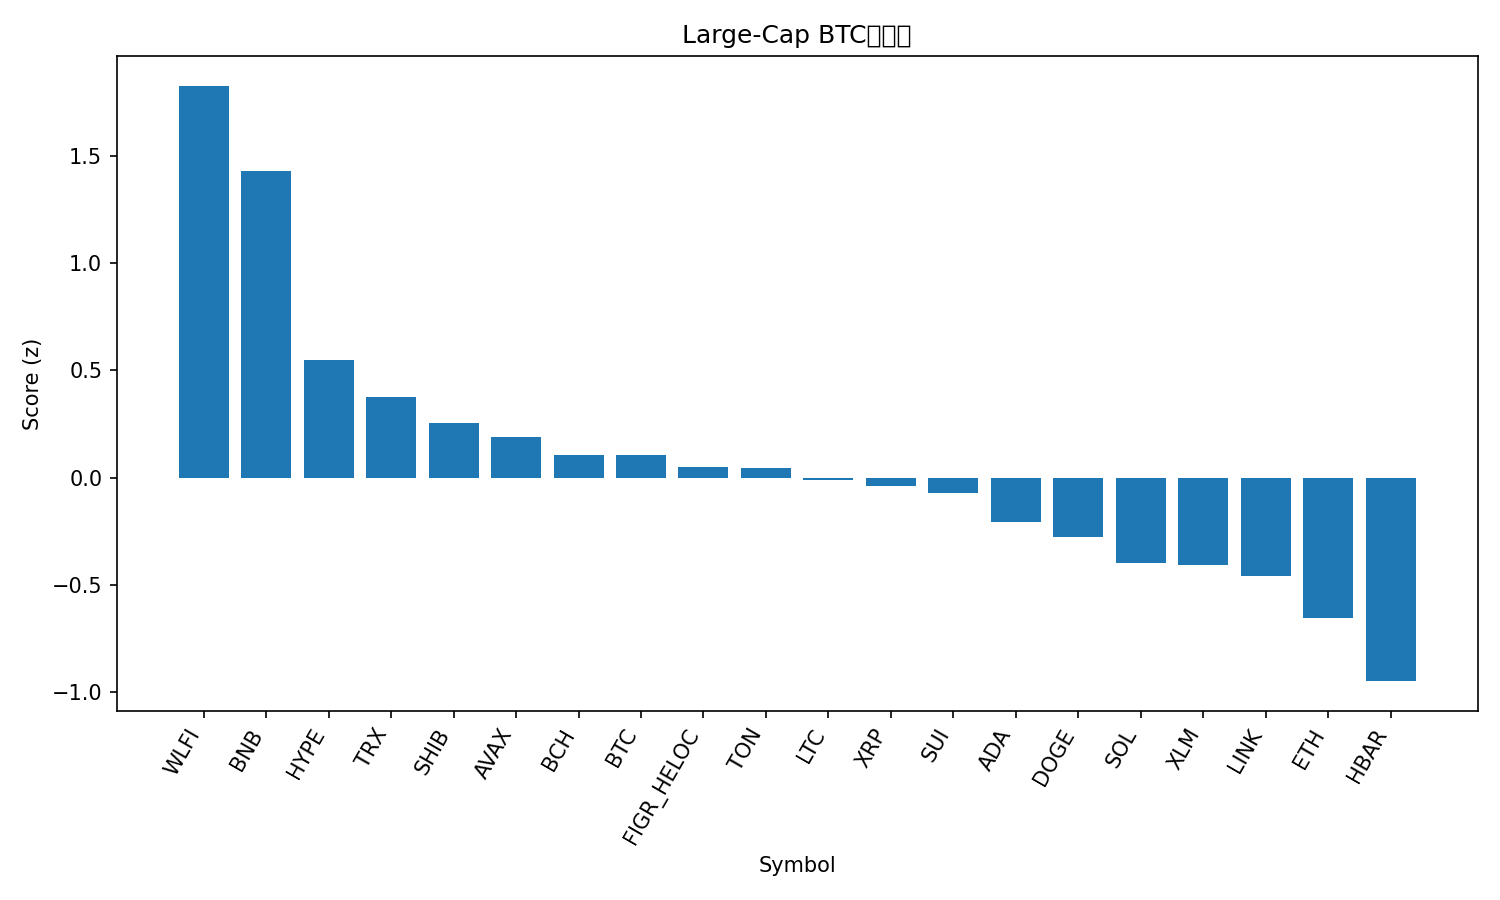

Source data for this figure (header and first rows):
rank, name, symbol, price_btc, price_usd, pct_1h_btc, pct_24h_btc, pct_7d_btc, market_cap_rank, market_cap_usd, volume_usd, score
1, World Liberty Financial, WLFI, 2.05e-06, 0.2344, 0.83, 1.174, 10.75, 34, 6383596361, 1533824942, 1.827
2, BNB, BNB, 0.009048, 1036, 0.8645, -1.832, 12.1, 5, 144339841482, 2741448967, 1.43
3, Hyperliquid, HYPE, 0.0004362, 49.95, 1.105, -6.678, -7.195, 17, 13525207798, 687940401, 0.5464
4, TRON, TRX, 2.97e-06, 0.3404, 0.2899, -0.5416, -2.019, 10, 32231116005, 736671651, 0.3741
5, Shiba Inu, SHIB, 1.09171e-10, 1.25e-05, 0.5416, -2.812, -8.111, 30, 7366949653, 223333110, 0.255
6, Avalanche, AVAX, 0.0002777, 31.8, 0.2461, -2.821, 8.338, 18, 13445498253, 902546100, 0.1875
7, Bitcoin Cash, BCH, 0.00514, 588.6, 0.1426, -0.8579, -1.199, 22, 11731847892, 224294997, 0.1067
8, Bitcoin, BTC, 1.0, 114496, 0.0, 0.0, 0.0, 1, 2281693668441, 26414872329, 0.1051
9, Figure Heloc, FIGR_HELOC, 8.64e-06, 1.0, 0.0, 0.0, 0.06636, 19, 12578674892, 511330, 0.04944
10, Toncoin, TON, 2.613e-05, 2.99, 0.3245, -2.32, -5.775, 29, 7613322866, 139659156, 0.04623
11, Litecoin, LTC, 0.0009725, 111.4, 0.1784, -1.662, -3.083, 27, 8502660056, 488850140, -0.01226
12, XRP, XRP, 2.535e-05, 2.9, 0.234, -2.308, -3.984, 3, 173553705561, 4145945914, -0.03822
13, Sui, SUI, 3.07e-05, 3.52, 0.2803, -2.901, -3.944, 20, 12551270897, 971305450, -0.07092
14, Cardano, ADA, 7.47e-06, 0.8553, 0.2777, -3.835, -3.19, 11, 31239862488, 1539519320, -0.2065
15, Dogecoin, DOGE, 2.18e-06, 0.2495, 0.5748, -6.157, -10.19, 8, 37715822759, 2949874167, -0.2774
16, Solana, SOL, 0.002028, 232.2, 0.03104, -2.633, -3.403, 6, 126233567752, 5151476232, -0.3963
17, Stellar, XLM, 3.23e-06, 0.3697, 0.1993, -4.064, -4.536, 21, 11792791441, 215971759, -0.4058
18, Chainlink, LINK, 0.0001939, 22.2, 0.1959, -3.944, -7.319, 14, 15060541492, 745357367, -0.4579
19, Ethereum, ETH, 0.03753, 4297, -0.06638, -3.031, -6.531, 2, 519175919039, 24172013830, -0.6533
20, Hedera, HBAR, 1.98e-06, 0.2264, -0.002577, -5.289, -5.465, 25, 9602001886, 190190041, -0.9487
21, Cronos, CRO, 1.84e-06, 0.2105, -0.08353, -7.019, -12, 31, 7334271161, 51284168, -1.519
